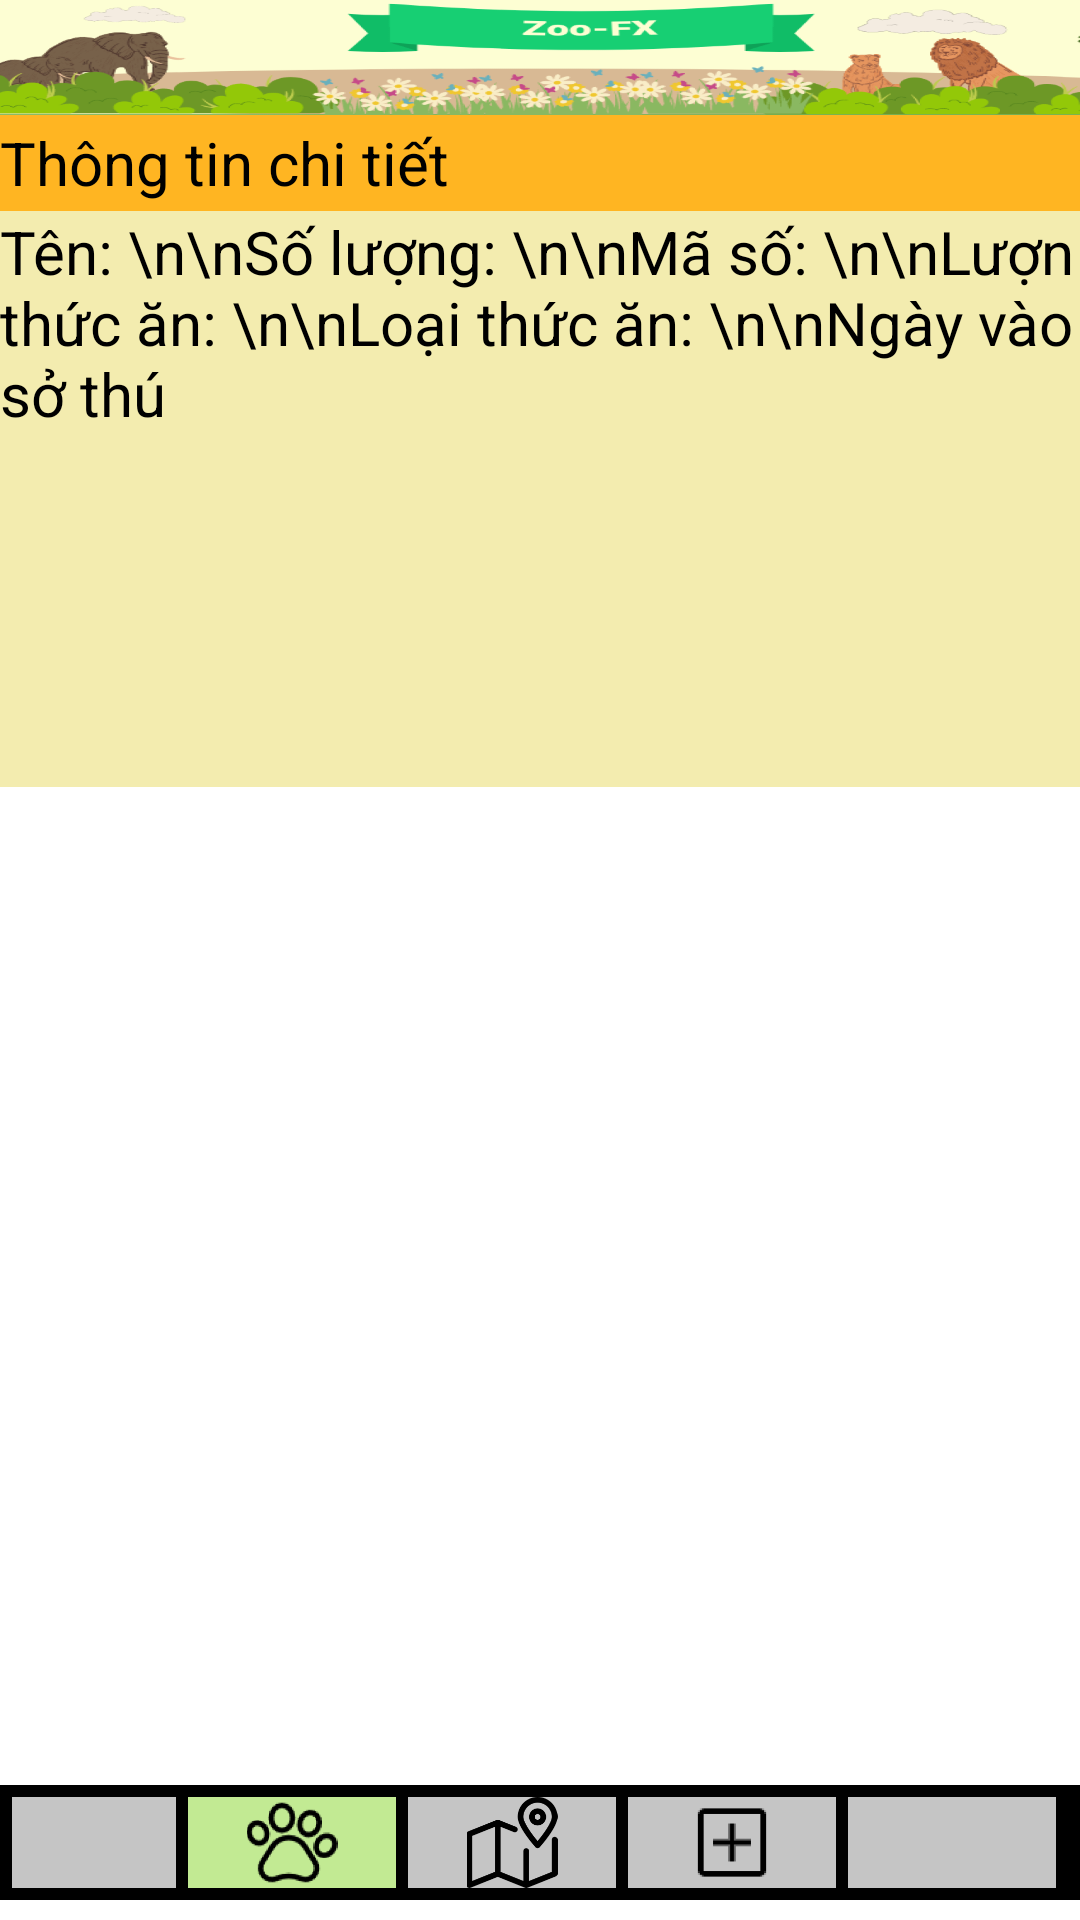

Reconstruct the res/layout file that produces this screen, plus the resources it refers to.
<!-- AndroidManifest.xml: application theme Theme.ZOO_VER2 -->
<!-- res/layout/thong_tin_loai.xml -->
<?xml version="1.0" encoding="utf-8"?>
<LinearLayout xmlns:android="http://schemas.android.com/apk/res/android"
    xmlns:app="http://schemas.android.com/apk/res-auto"
    xmlns:tools="http://schemas.android.com/tools"
    android:id="@+id/LinearLayout"
    android:layout_width="match_parent"
    android:layout_height="match_parent"
    android:background="#FFFFFF"
    android:orientation="vertical"
    android:weightSum="100"
    tools:context=".TrangChu">

    <androidx.constraintlayout.widget.ConstraintLayout
        android:id="@+id/Title"
        android:layout_width="match_parent"
        android:layout_height="0dp"
        android:layout_weight="6"
        android:orientation="horizontal">

        <ImageView
            android:id="@+id/imageView"
            android:layout_width="0dp"
            android:layout_height="0dp"
            android:scaleX="2.0"
            app:layout_constraintBottom_toBottomOf="parent"
            app:layout_constraintEnd_toEndOf="parent"
            app:layout_constraintStart_toStartOf="parent"
            app:layout_constraintTop_toTopOf="parent"
            app:srcCompat="@drawable/title1" />
    </androidx.constraintlayout.widget.ConstraintLayout>

    <TextView
        android:id="@+id/textView3"
        android:layout_width="match_parent"
        android:layout_height="0dp"
        android:layout_weight="5"
        android:background="#FFB522"
        android:gravity="center_vertical"
        android:text="Thông tin chi tiết"
        android:textColor="#000000"
        android:textSize="20sp" />

    <TextView
        android:id="@+id/ttLoai"
        android:layout_width="match_parent"
        android:layout_height="0dp"
        android:layout_weight="30"
        android:background="#F3ECAF"
        android:text="Tên: \n\nSố lượng: \n\nMã số: \n\nLượn thức ăn: \n\nLoại thức ăn: \n\nNgày vào sở thú"
        android:textColor="#000000"
        android:textSize="20dp" />

    <ListView
        android:layout_width="match_parent"
        android:layout_height="0dp"
        android:layout_weight="52" />

    <androidx.constraintlayout.widget.ConstraintLayout
        android:layout_width="match_parent"
        android:layout_height="0dp"
        android:layout_weight="6">

        <LinearLayout
            android:layout_width="match_parent"
            android:layout_height="wrap_content"
            android:layout_weight="8"
            android:background="#000000"
            android:orientation="horizontal"
            android:padding="4dp"
            android:weightSum="4.5"
            app:layout_constraintBottom_toBottomOf="parent"
            app:layout_constraintEnd_toEndOf="parent"
            app:layout_constraintStart_toStartOf="parent"
            app:layout_constraintTop_toTopOf="parent">

            <ImageView
                android:id="@+id/trangChu"
                android:layout_width="20dp"
                android:layout_height="match_parent"
                android:layout_marginEnd="4dp"
                android:layout_weight="0.5"
                android:background="#C5C5C5"
                android:src="@drawable/home"
                tools:ignore="NestedWeights" />

            <ImageView
                android:id="@+id/dongVat"
                android:layout_width="0dp"
                android:layout_height="match_parent"
                android:layout_marginEnd="4dp"
                android:layout_weight="1"
                android:background="#C2EA93"
                android:src="@drawable/animal"
                android:text="@string/ng_v_t" />

            <ImageView
                android:id="@+id/banDo"
                android:layout_width="0dp"
                android:layout_height="match_parent"
                android:layout_marginEnd="4dp"
                android:layout_weight="1"
                android:background="#C5C5C5"
                android:src="@drawable/mapicon"
                android:text="@string/b_n" />

            <ImageView
                android:id="@+id/them"
                android:layout_width="0dp"
                android:layout_height="match_parent"
                android:layout_marginEnd="4dp"
                android:layout_weight="1"
                android:background="#C5C5C5"
                android:src="@drawable/add"
                android:text="@string/b_n" />

            <ImageView
                android:id="@+id/xuat"
                android:layout_width="0dp"
                android:layout_height="match_parent"
                android:layout_marginEnd="4dp"
                android:layout_weight="1"
                android:background="#C5C5C5"
                android:src="@drawable/exit"
                android:text="@string/b_n" />

        </LinearLayout>
    </androidx.constraintlayout.widget.ConstraintLayout>

</LinearLayout>
<!-- resources referenced by this layout -->
<resources>
  <!-- drawable add: png bitmap (drawable, 1167 bytes) -->
  <!-- drawable animal: png bitmap (drawable, 9175 bytes) -->
  <!-- drawable mapicon: png bitmap (drawable, 5619 bytes) -->
  <!-- drawable title1: png bitmap (drawable, 251041 bytes) -->
  <string name="b_n">Bản đồ</string>
  <string name="ng_v_t">Động vật</string>
  <style name="Theme.ZOO_VER2" parent="Theme.MaterialComponents.DayNight.NoActionBar">
          
          <item name="colorPrimary">@color/purple_500</item>
          <item name="colorPrimaryVariant">@color/purple_700</item>
          <item name="colorOnPrimary">@color/white</item>
          
          <item name="colorSecondary">@color/teal_200</item>
          <item name="colorSecondaryVariant">@color/teal_700</item>
          <item name="colorOnSecondary">@color/black</item>
          
          <item name="android:statusBarColor">?attr/colorPrimaryVariant</item>
          
      </style>
  <!-- not gathered from this repository: default colours our renderer supplied (Android Studio template values) -->
  <color name="purple_500">#FF6200EE</color>
  <color name="purple_700">#FF3700B3</color>
  <color name="teal_200">#FF03DAC5</color>
  <color name="teal_700">#FF018786</color>
  <color name="black">#FF000000</color>
  <color name="white">#FFFFFFFF</color>
</resources>
